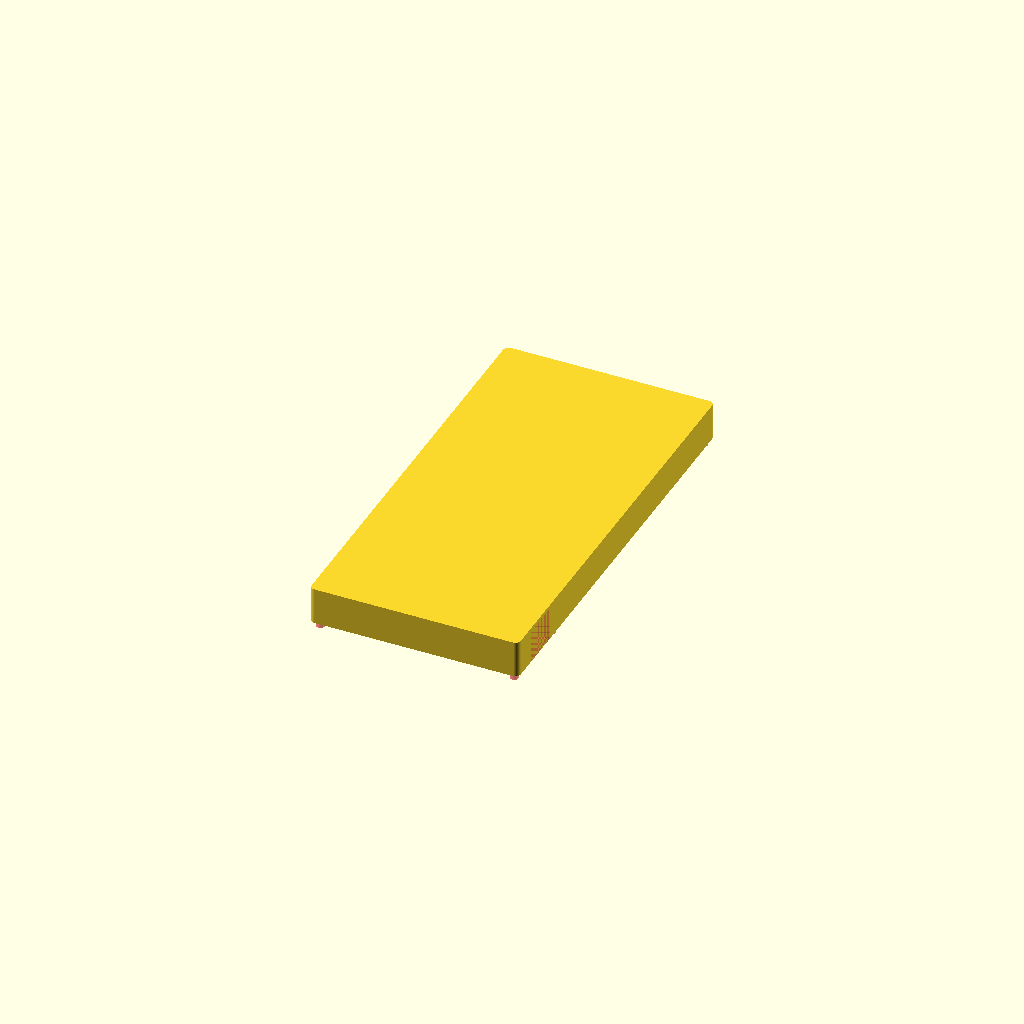
Cell 1: rendered with the file's own defaults.
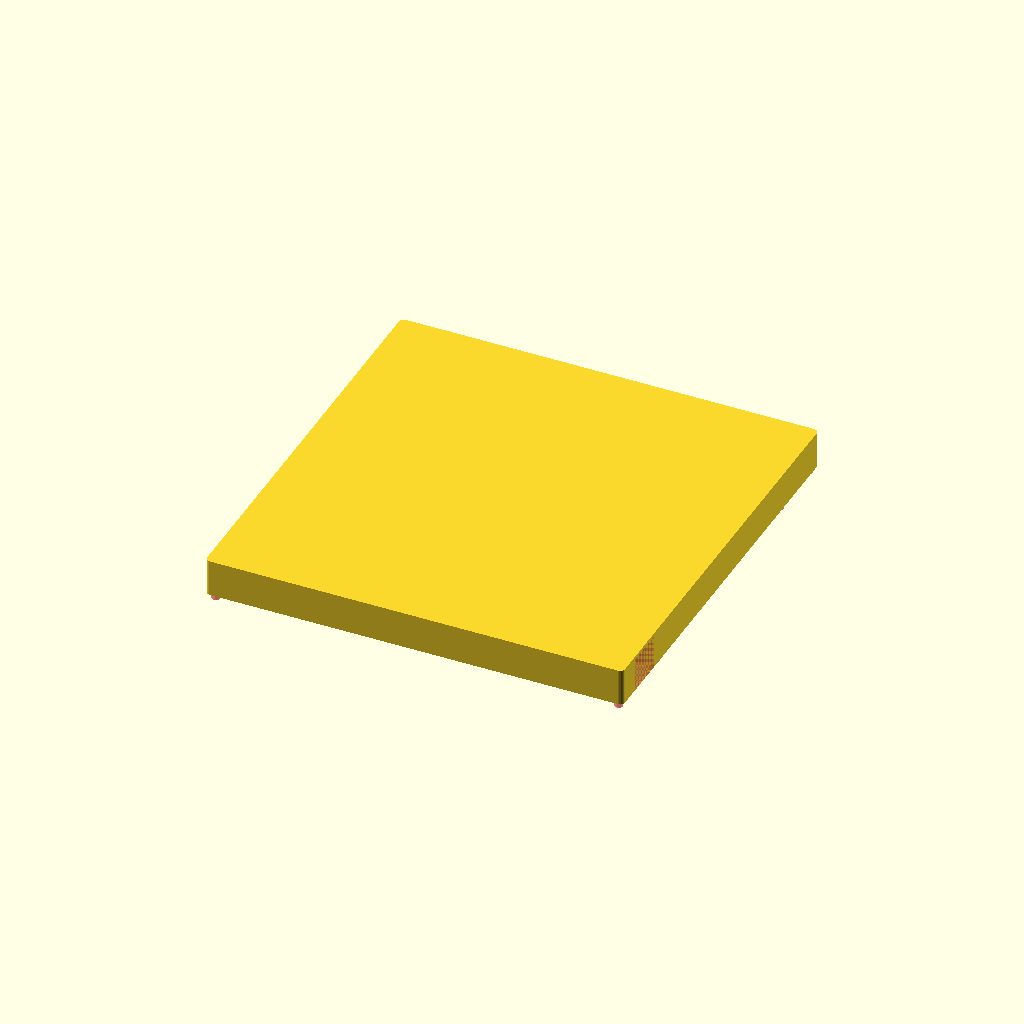
Cell 2 — WIDTH set to 124, the other parameters unchanged.
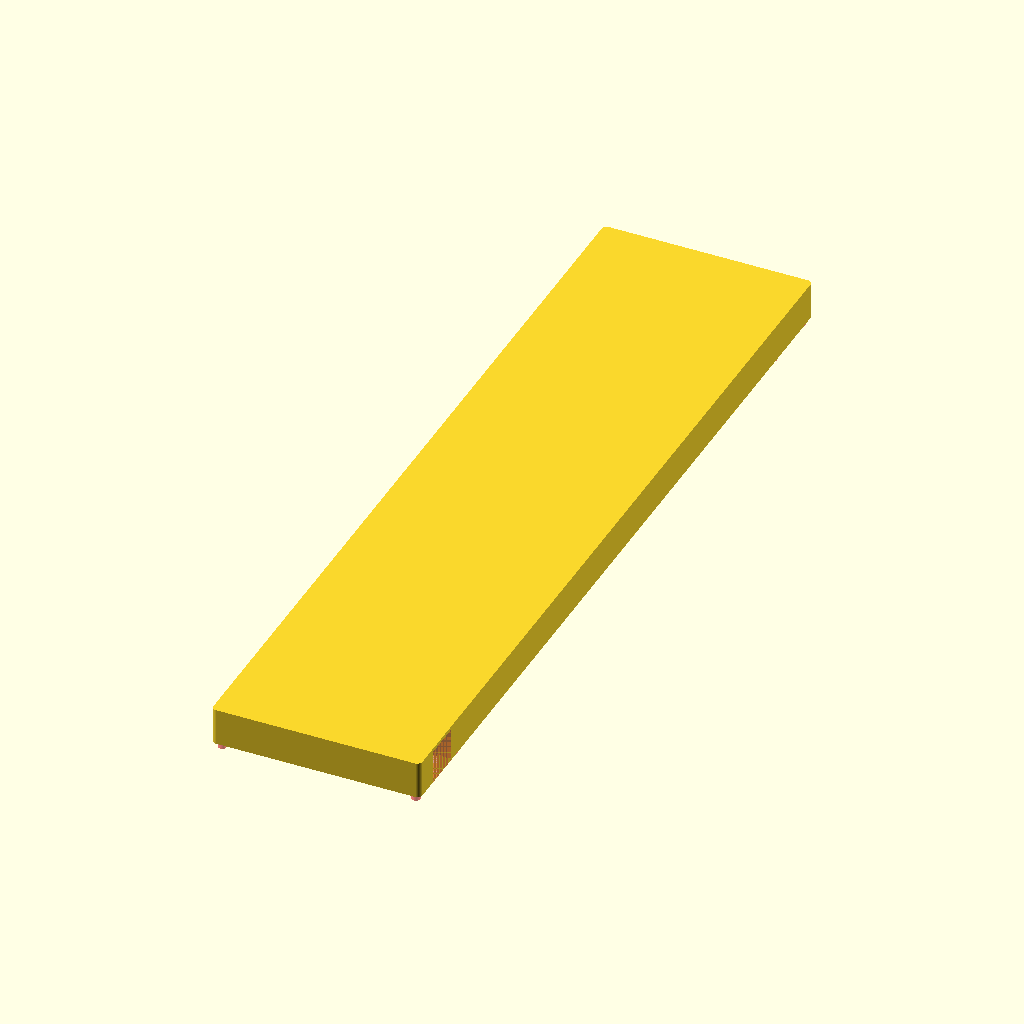
Cell 3 — LENGTH set to 250, the other parameters unchanged.
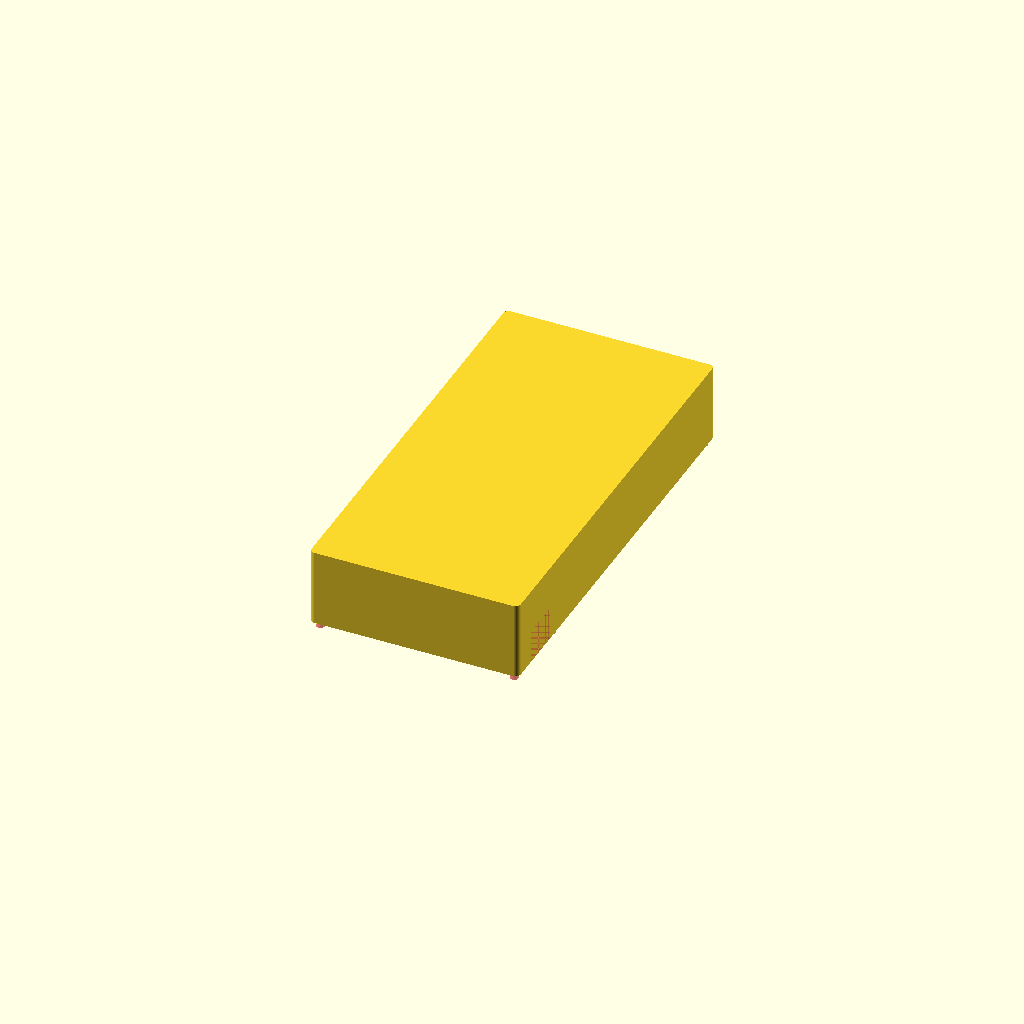
Cell 4: the same model with HEIGHT = 24.
One fixed orthographic camera (rotation 55°, 0°, 25°; colour scheme Cornfield) for every cell.
The OpenSCAD source (tool-parts/solar-charger-case.scad):
WIDTH = 62;
LENGTH = 125;
HEIGHT = 12;
CORNER_DIA = 3;
WALL_THICKNESS = 1;

CHARGER_WIDTH = 36;
CHARGER_LENGTH = 26;
CHARGER_THICKNESS = HEIGHT - 2 * WALL_THICKNESS;
CHARGER_OFFSET = 5;

CONNECTOR_WIDTH = 12;
CONNECTOR_LENGTH = 20;
CONNECTOR_THICKNESS = 10;
CONNECTOR_BASE_WIDTH = 6;
CONNECTOR_BASE_LENGTH = 5;
CONNECTOR_TAB_WIDTH = 1.5;

PSU_LENGTH = 21;
PSU_WIDTH = 51;
PSU_THICKNESS = HEIGHT - 2 * WALL_THICKNESS;

USB_THICKNESS = 8;
USB_WIDTH = 15;
USB_OFFSET_X = PSU_WIDTH/2 - 8;
USB_OFFSET_Z = 6;

MICRO_THICKNESS = 4;
MICRO_WIDTH = 9;
MICRO_OFFSET_X = PSU_WIDTH/2 - 8;
MICRO_OFFSET_Z = 3;

BATTERY_WIDTH = WIDTH - 2 * WALL_THICKNESS;
BATTERY_LENGTH = LENGTH - 4 * WALL_THICKNESS - CHARGER_LENGTH - PSU_LENGTH;
BATTERY_THICKNESS = HEIGHT - 2 * WALL_THICKNESS;
BATTERY_OFFSET = LENGTH/2 - BATTERY_LENGTH/2 - PSU_LENGTH - 2 * WALL_THICKNESS;

MOUNT_HOLE_DIA = 2.5;
MOUNT_HOLE_SPACING_X =  WIDTH - 2 * WALL_THICKNESS - MOUNT_HOLE_DIA;
MOUNT_HOLE_SPACING_Y_1 = LENGTH - 2 * WALL_THICKNESS - MOUNT_HOLE_DIA;
MOUNT_HOLE_SPACING_Y_2 = BATTERY_LENGTH + 2 * WALL_THICKNESS + MOUNT_HOLE_DIA;

WIRE_CHANNEL_DIA = 8;

$fn = 30;

module mount_holes(width, length, height, dia) {
  for(i = [-1, 1]) {
    for(j = [-1, 1]) {
      translate([i * width/2, j * length/2, 0])
      cylinder(d = dia, h = height);
    }
  }
}

module rounded_rect(width, length, height, corner_dia) {
  hull()
  mount_holes(width - corner_dia, length - corner_dia, height, corner_dia);
}

module psu() {
  translate([-PSU_WIDTH/2, -PSU_LENGTH/2, 0])
  cube(size = [PSU_WIDTH, PSU_LENGTH, PSU_THICKNESS]);
  translate([-MICRO_WIDTH/2 + MICRO_OFFSET_X, PSU_LENGTH/2, -MICRO_THICKNESS/2 + PSU_THICKNESS - MICRO_OFFSET_Z])
  cube(size = [MICRO_WIDTH, 2 * WALL_THICKNESS, MICRO_THICKNESS]);

  translate([-USB_WIDTH/2 - USB_OFFSET_X, PSU_LENGTH/2, -USB_THICKNESS/2 + PSU_THICKNESS - USB_OFFSET_Z])
  cube(size = [USB_WIDTH, 2 * WALL_THICKNESS, USB_THICKNESS]);
}

module charger() {
  translate([-CHARGER_WIDTH/2, -CHARGER_LENGTH/2, 0])
  cube(size = [CHARGER_WIDTH, CHARGER_LENGTH, CHARGER_THICKNESS]);
}

module charger_connector() {
  difference() {
    translate([-CONNECTOR_WIDTH/2, -CONNECTOR_LENGTH/2, 0])
    cube(size = [CONNECTOR_WIDTH, CONNECTOR_LENGTH, CONNECTOR_THICKNESS]);

    #for(i = [-1, 1]) {
      translate([i * (CONNECTOR_BASE_WIDTH/2 + CONNECTOR_TAB_WIDTH/4) - CONNECTOR_TAB_WIDTH/2, -CONNECTOR_LENGTH/2, 0])
      cube(size = [CONNECTOR_TAB_WIDTH, CONNECTOR_BASE_LENGTH, CONNECTOR_THICKNESS]);
    }
  }
}

module battery() {
  translate([-BATTERY_WIDTH/2, -BATTERY_LENGTH/2, 0])
  cube(size = [BATTERY_WIDTH, BATTERY_LENGTH, BATTERY_THICKNESS]);
}

module wire_channel() {
  rotate([90, 0, 0])
  cylinder(d = WIRE_CHANNEL_DIA, h = 10, center = true);
}

module mounts() {
  mount_holes(MOUNT_HOLE_SPACING_X, MOUNT_HOLE_SPACING_Y_1, HEIGHT, MOUNT_HOLE_DIA);
  translate([0, BATTERY_OFFSET, 0])
  mount_holes(MOUNT_HOLE_SPACING_X, MOUNT_HOLE_SPACING_Y_2, HEIGHT, MOUNT_HOLE_DIA);
}

module bottom() {
    difference() {
      rounded_rect(WIDTH, LENGTH, HEIGHT - WALL_THICKNESS, CORNER_DIA);

      #translate([0, (LENGTH - PSU_LENGTH)/2 - WALL_THICKNESS, 0])
      psu();

      #translate([-(WIDTH - CHARGER_WIDTH)/2 + WALL_THICKNESS + CHARGER_OFFSET, -(LENGTH - CHARGER_LENGTH)/2 + WALL_THICKNESS, 0])
      charger();

      #translate([(WIDTH - CONNECTOR_LENGTH)/2, -(LENGTH - CHARGER_LENGTH)/2 + WALL_THICKNESS, 0])
      rotate([0, 0, -90])
      charger_connector();

      #translate([0, BATTERY_OFFSET, 0])
      battery();

      #translate([0, 0, - 2 * WALL_THICKNESS])
      mounts();

      #translate([0, -BATTERY_LENGTH/2])
      wire_channel();
      #translate([-PSU_WIDTH/2.5, BATTERY_LENGTH/2])
      wire_channel();
      #translate([PSU_WIDTH/2.5, BATTERY_LENGTH/2])
      wire_channel();
    }
}

module top() {
    difference() {
      rounded_rect(WIDTH, LENGTH, WALL_THICKNESS, CORNER_DIA);
      #mounts();
    }
}

!bottom();
translate([0, 0, -20])
top();
Customizer parameters (derived from the source; name, type, default, range or options):
WIDTH: number, default 62
LENGTH: number, default 125
HEIGHT: number, default 12
CORNER_DIA: number, default 3
WALL_THICKNESS: number, default 1
CHARGER_WIDTH: number, default 36
CHARGER_LENGTH: number, default 26
CHARGER_OFFSET: number, default 5
CONNECTOR_WIDTH: number, default 12
CONNECTOR_LENGTH: number, default 20
CONNECTOR_THICKNESS: number, default 10
CONNECTOR_BASE_WIDTH: number, default 6
CONNECTOR_BASE_LENGTH: number, default 5
CONNECTOR_TAB_WIDTH: number, default 1.5
PSU_LENGTH: number, default 21
PSU_WIDTH: number, default 51
USB_THICKNESS: number, default 8
USB_WIDTH: number, default 15
USB_OFFSET_Z: number, default 6
MICRO_THICKNESS: number, default 4
MICRO_WIDTH: number, default 9
MICRO_OFFSET_Z: number, default 3
MOUNT_HOLE_DIA: number, default 2.5
WIRE_CHANNEL_DIA: number, default 8
